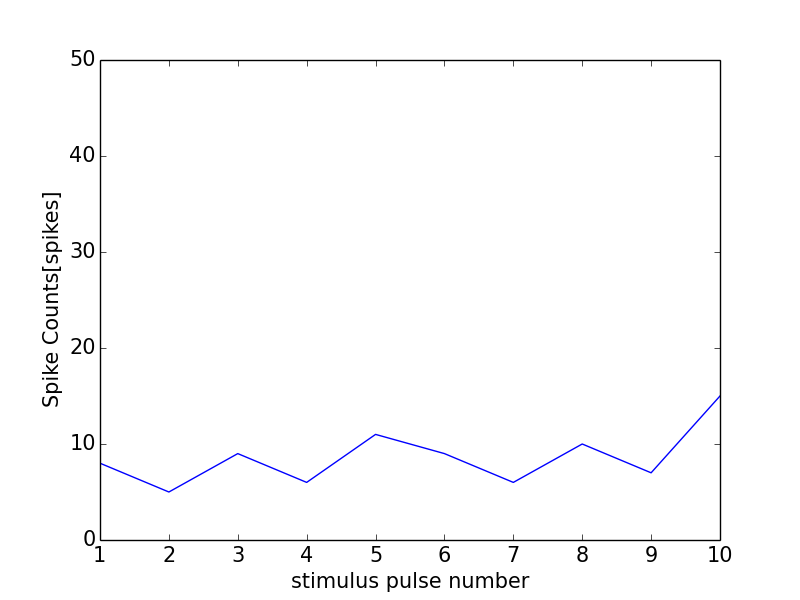

Data behind this chart, as committed beside it:
0, 0.0
0, 0
1, 8
2, 5
3, 9
4, 6
5, 11
6, 9
7, 6
8, 10
9, 7
10, 15
11, 1
